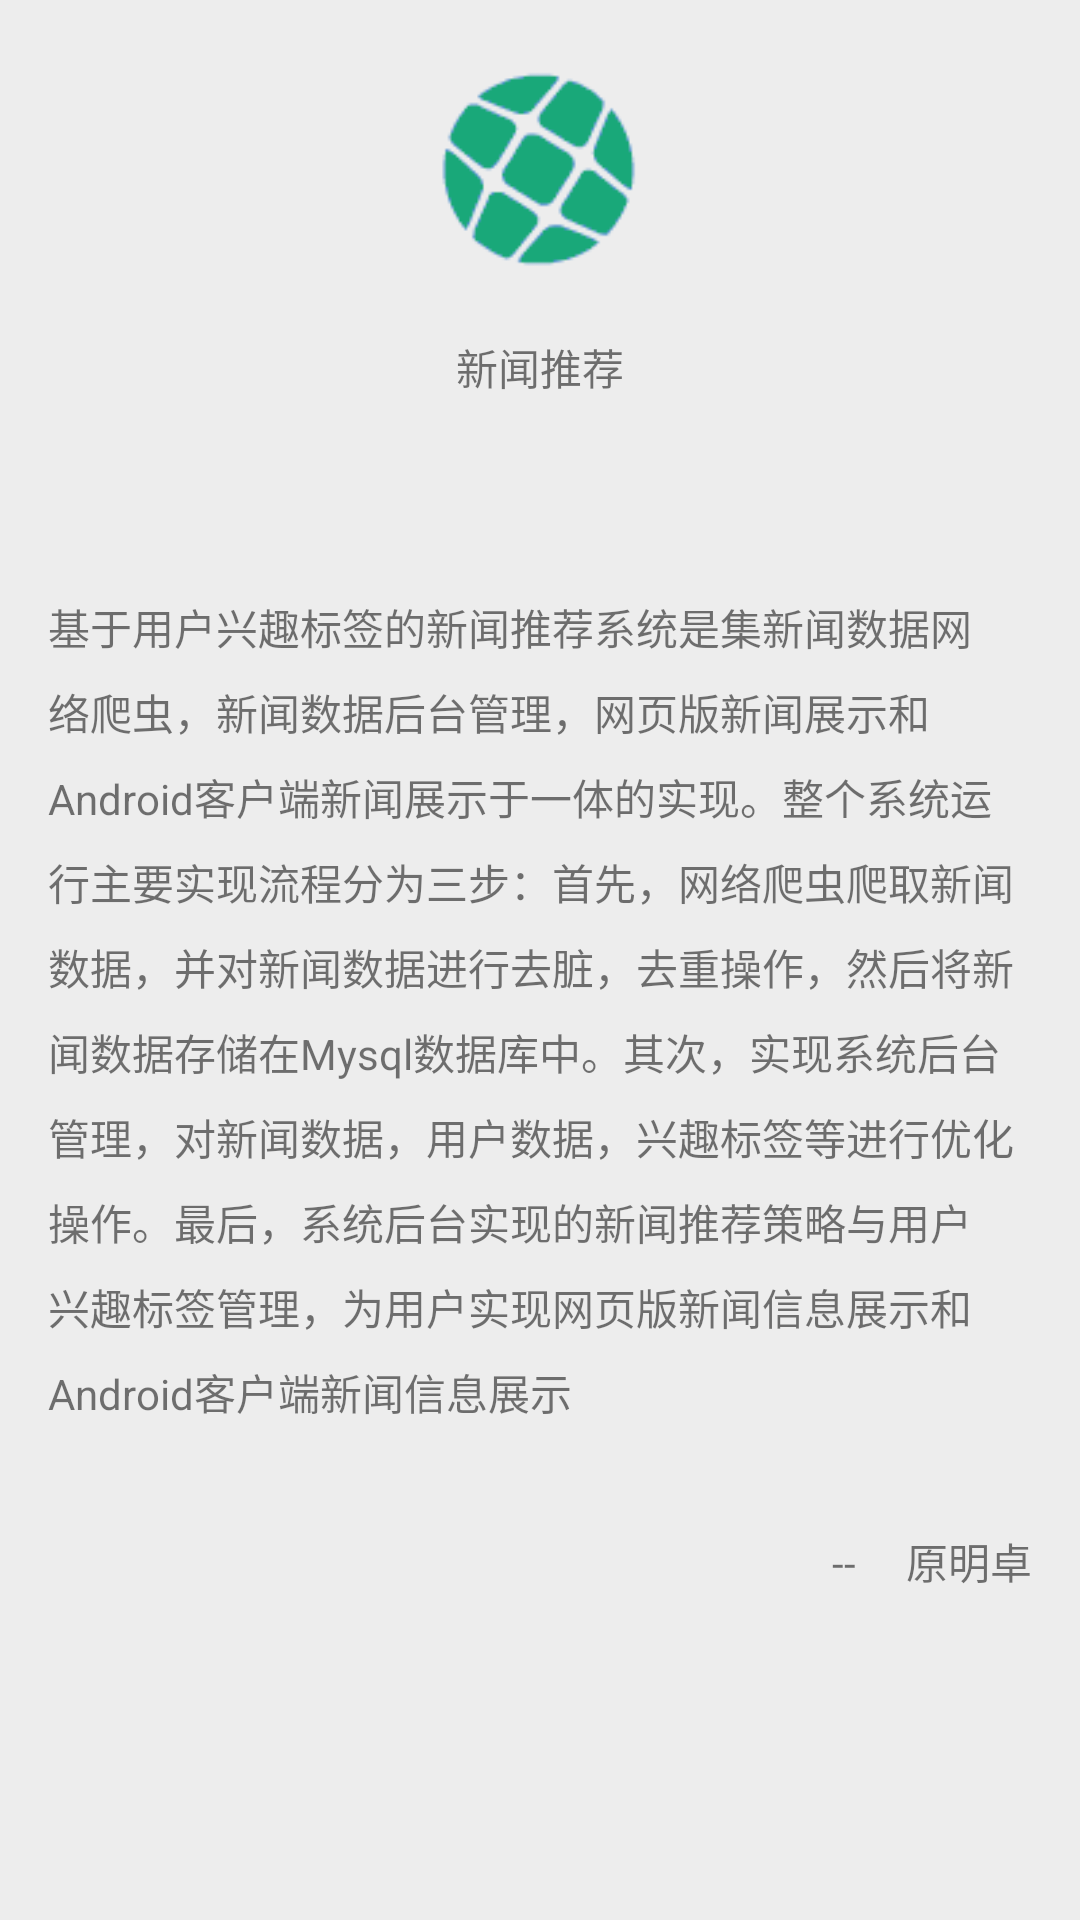

Android layout source for this screen:
<!-- AndroidManifest.xml: application theme AppTheme -->
<!-- res/layout/about_activity.xml -->
<?xml version="1.0" encoding="utf-8"?>
<LinearLayout xmlns:android="http://schemas.android.com/apk/res/android"
    android:orientation="vertical"
    android:layout_width="match_parent"
    android:layout_height="match_parent">


    <ImageView
        android:layout_width="72dp"
        android:layout_height="72dp"
        android:src="@mipmap/ic_news"
        android:layout_gravity="center_horizontal"
        android:layout_marginTop="20dp"/>

    <TextView
        android:layout_width="match_parent"
        android:layout_height="wrap_content"
        android:text="新闻推荐"
        android:gravity="center"
        android:layout_marginTop="20dp"/>

    <TextView
        android:layout_width="match_parent"
        android:layout_height="wrap_content"
        android:layout_marginTop="50dp"
        android:padding="16dp"
        android:lineSpacingMultiplier="1.2"
        android:lineSpacingExtra="4dp"
        android:text="@string/about_content"/>

    <TextView
        android:layout_width="match_parent"
        android:layout_height="wrap_content"
        android:text="--     原明卓"
        android:gravity="center|right"
        android:layout_marginRight="16dp"
        android:layout_marginTop="20dp"/>

</LinearLayout>
<!-- resources referenced by this layout -->
<resources>
  <!-- mipmap ic_news: png bitmap (mipmap-hdpi, 1417 bytes) -->
  <string name="about_content">          基于用户兴趣标签的新闻推荐系统是集新闻数据网络爬虫，新闻数据后台管理，网页版新闻展示和Android客户端新闻展示于一体的实现。整个系统运行主要实现流程分为三步：首先，网络爬虫爬取新闻数据，并对新闻数据进行去脏，去重操作，然后将新闻数据存储在Mysql数据库中。其次，实现系统后台管理，对新闻数据，用户数据，兴趣标签等进行优化操作。最后，系统后台实现的新闻推荐策略与用户兴趣标签管理，为用户实现网页版新闻信息展示和Android客户端新闻信息展示</string>
  <style name="AppTheme" parent="Theme.AppCompat.Light.NoActionBar">
          
          <item name="colorPrimary">@color/colorPrimary</item>
          <item name="colorPrimaryDark">@color/colorPrimary</item>
          <item name="colorAccent">@color/colorAccent</item>
          <item name="android:textColorPrimary">@color/white</item>
          <item name="android:windowBackground">@color/colorPrimaryDark</item>
          <item name="android:windowNoTitle">true</item>
          <item name="android:windowActionBar">false</item>
      </style>
  <color name="colorPrimary">#19a97b</color>
  <color name="colorAccent">#800080</color>
  <color name="white">#fff</color>
  <color name="colorPrimaryDark">#EDEDED</color>
</resources>
